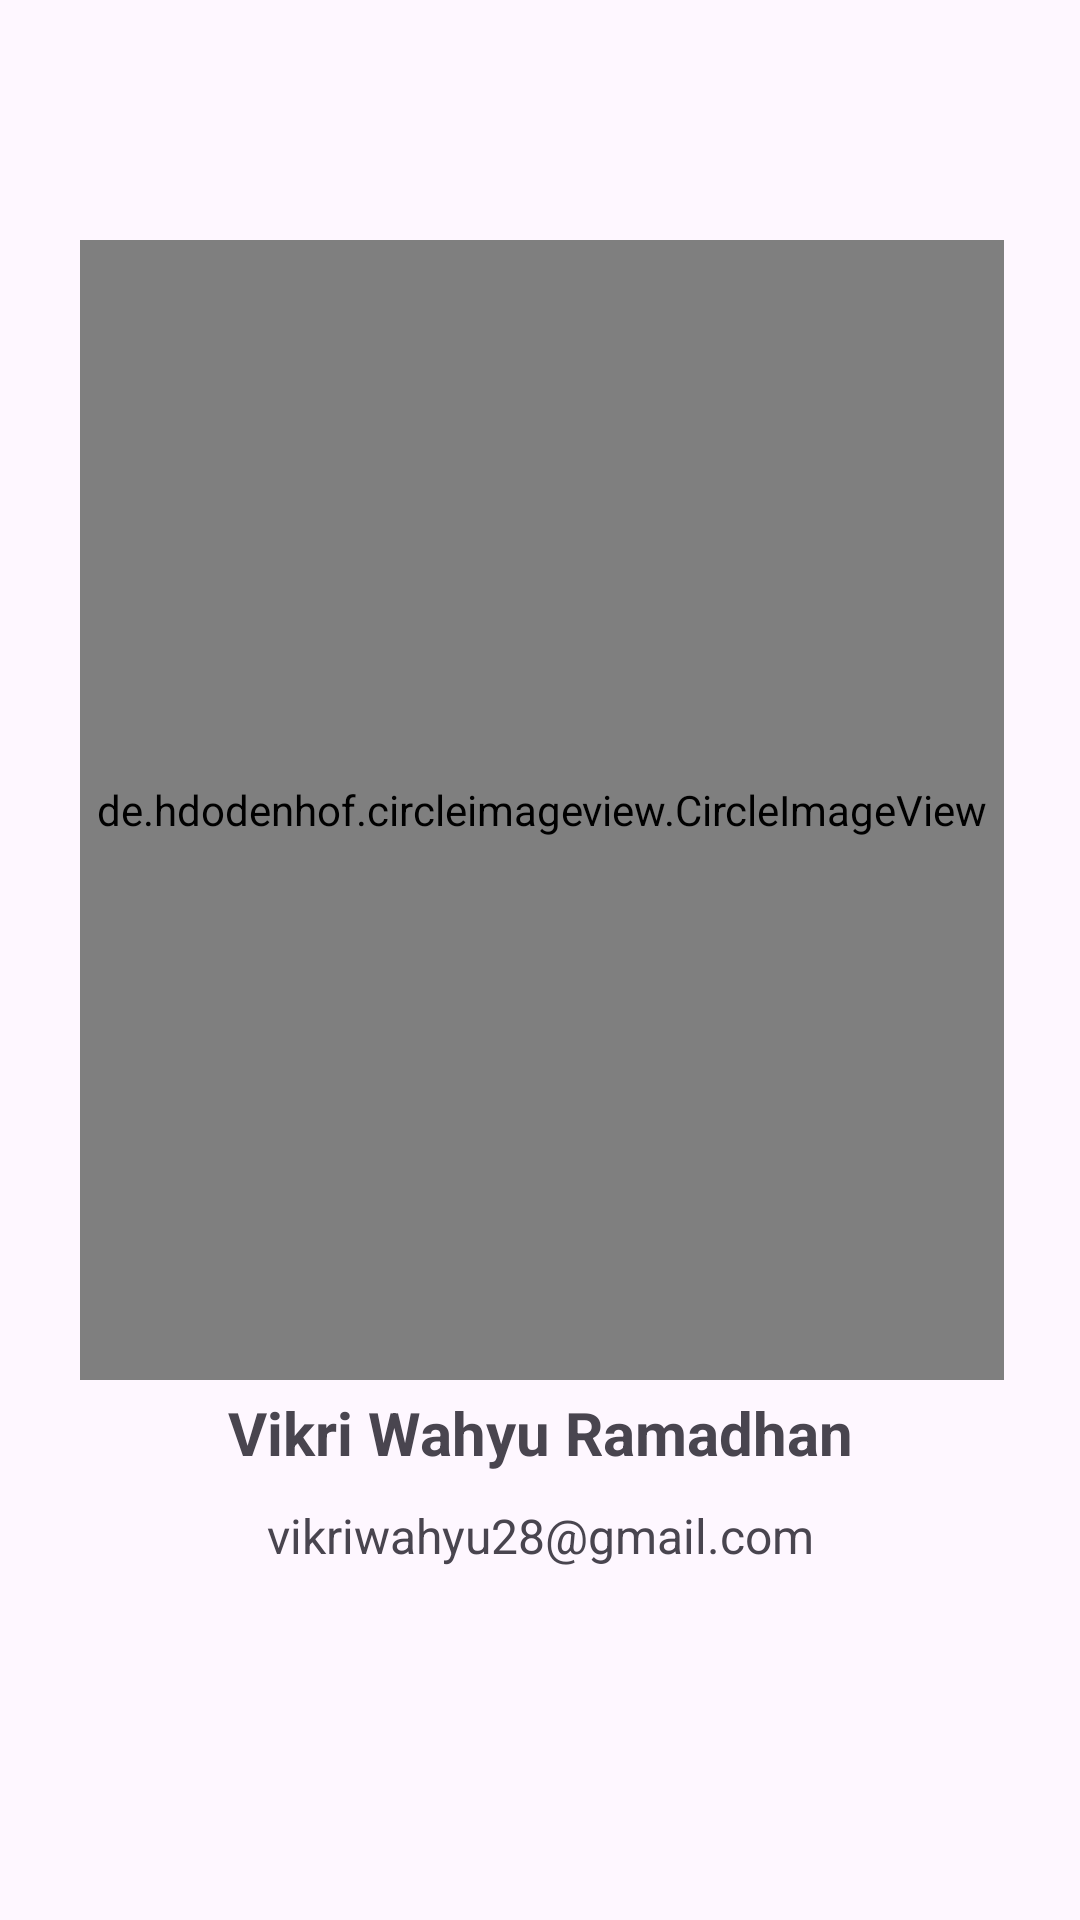

This screen was rendered from an Android layout file. Write that file and the resources it references.
<!-- AndroidManifest.xml: application theme Theme.Proyek_APP -->
<!-- res/layout/about_activity.xml -->
<?xml version="1.0" encoding="utf-8"?>
<androidx.constraintlayout.widget.ConstraintLayout xmlns:android="http://schemas.android.com/apk/res/android"
    xmlns:app="http://schemas.android.com/apk/res-auto"
    xmlns:tools="http://schemas.android.com/tools"
    android:layout_width="match_parent"
    android:layout_height="match_parent">

    <de.hdodenhof.circleimageview.CircleImageView
        android:layout_height="380dp"
        android:layout_width="308dp"
        tools:ignore="MissingConstraints"
        android:id="@+id/img_about"
        android:src="@drawable/ic_launcher_foreground"
        app:civ_border_width="1dp"
        app:civ_border_color="@color/gray"
        app:layout_constraintBottom_toBottomOf="parent"
        app:layout_constraintEnd_toEndOf="parent"
        app:layout_constraintHorizontal_bias="0.51"
        app:layout_constraintStart_toStartOf="parent"
        app:layout_constraintTop_toTopOf="parent"
        app:layout_constraintVertical_bias="0.308" />

    <TextView
        android:id="@+id/tv_name"
        android:layout_width="match_parent"
        android:layout_height="wrap_content"
        android:layout_marginTop="4dp"
        android:gravity="center"
        android:text="@string/nama_about"
        android:textSize="20sp"
        android:textStyle="bold"
        app:layout_constraintEnd_toEndOf="parent"
        app:layout_constraintHorizontal_bias="0.0"
        app:layout_constraintStart_toStartOf="parent"
        app:layout_constraintTop_toBottomOf="@+id/img_about" />

    <TextView
        android:id="@+id/tv_email"
        android:layout_width="match_parent"
        android:layout_height="wrap_content"
        android:layout_marginTop="10dp"
        android:gravity="center"
        android:text="@string/emaill_about"
        android:textSize="16sp"
        app:layout_constraintTop_toBottomOf="@+id/tv_name"
        tools:ignore="MissingConstraints"
        tools:layout_editor_absoluteX="0dp" />
</androidx.constraintlayout.widget.ConstraintLayout>
<!-- resources referenced by this layout -->
<resources>
  <color name="gray">#607D8B</color>
  <string name="emaill_about">vikriwahyu28@gmail.com</string>
  <string name="nama_about">Vikri Wahyu Ramadhan</string>
  <style name="Theme.Proyek_APP" parent="Base.Theme.Proyek_APP" />
  <style name="Base.Theme.Proyek_APP" parent="Theme.Material3.DayNight">
          <item name="colorPrimary">@color/orange</item>
          <item name="colorPrimaryVariant">@color/gray_dark</item>
          <item name="colorOnPrimary">@color/blue</item>
          
      </style>
  <color name="orange">#FF9800</color>
  <color name="gray_dark">#455A64</color>
  <color name="blue">#304FFE</color>
</resources>
